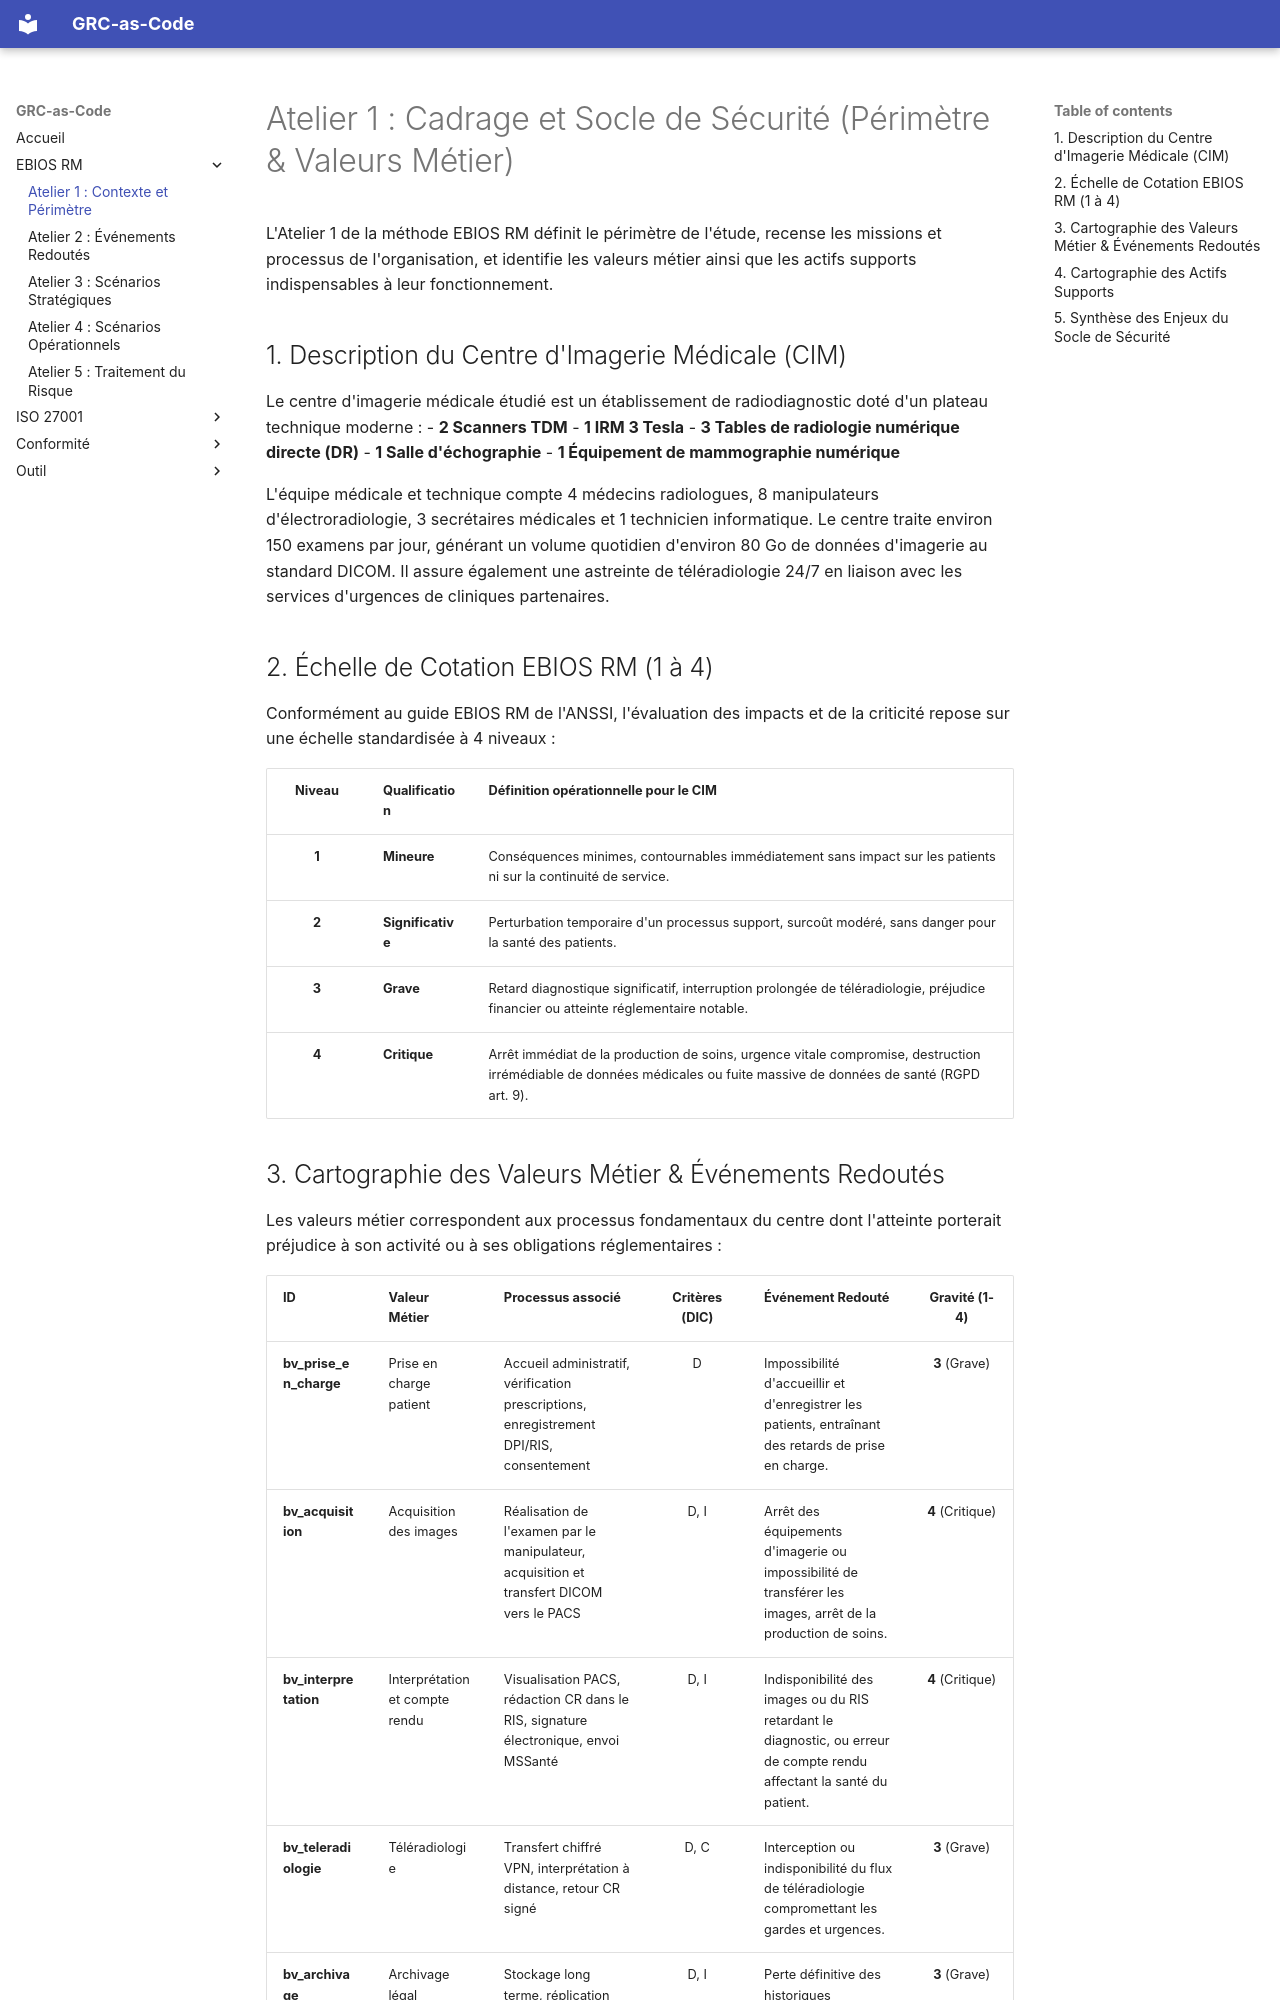

repository: h-4mza/grc-as-code-imaging-center · page: ebios/atelier1/index.html · generator: mkdocs

# Atelier 1 : Cadrage et Socle de Sécurité (Périmètre & Valeurs Métier)

L'Atelier 1 de la méthode EBIOS RM définit le périmètre de l'étude, recense les missions et processus de l'organisation, et identifie les valeurs métier ainsi que les actifs supports indispensables à leur fonctionnement.

## 1. Description du Centre d'Imagerie Médicale (CIM)

Le centre d'imagerie médicale étudié est un établissement de radiodiagnostic doté d'un plateau technique moderne :
- **2 Scanners TDM**
- **1 IRM 3 Tesla**
- **3 Tables de radiologie numérique directe (DR)**
- **1 Salle d'échographie**
- **1 Équipement de mammographie numérique**

L'équipe médicale et technique compte 4 médecins radiologues, 8 manipulateurs d'électroradiologie, 3 secrétaires médicales et 1 technicien informatique.
Le centre traite environ 150 examens par jour, générant un volume quotidien d'environ 80 Go de données d'imagerie au standard DICOM. Il assure également une astreinte de téléradiologie 24/7 en liaison avec les services d'urgences de cliniques partenaires.

## 2. Échelle de Cotation EBIOS RM (1 à 4)

Conformément au guide EBIOS RM de l'ANSSI, l'évaluation des impacts et de la criticité repose sur une échelle standardisée à 4 niveaux :

| Niveau | Qualification | Définition opérationnelle pour le CIM |
|:---:|---|---|
| **1** | **Mineure** | Conséquences minimes, contournables immédiatement sans impact sur les patients ni sur la continuité de service. |
| **2** | **Significative** | Perturbation temporaire d'un processus support, surcoût modéré, sans danger pour la santé des patients. |
| **3** | **Grave** | Retard diagnostique significatif, interruption prolongée de téléradiologie, préjudice financier ou atteinte réglementaire notable. |
| **4** | **Critique** | Arrêt immédiat de la production de soins, urgence vitale compromise, destruction irrémédiable de données médicales ou fuite massive de données de santé (RGPD art. 9). |
